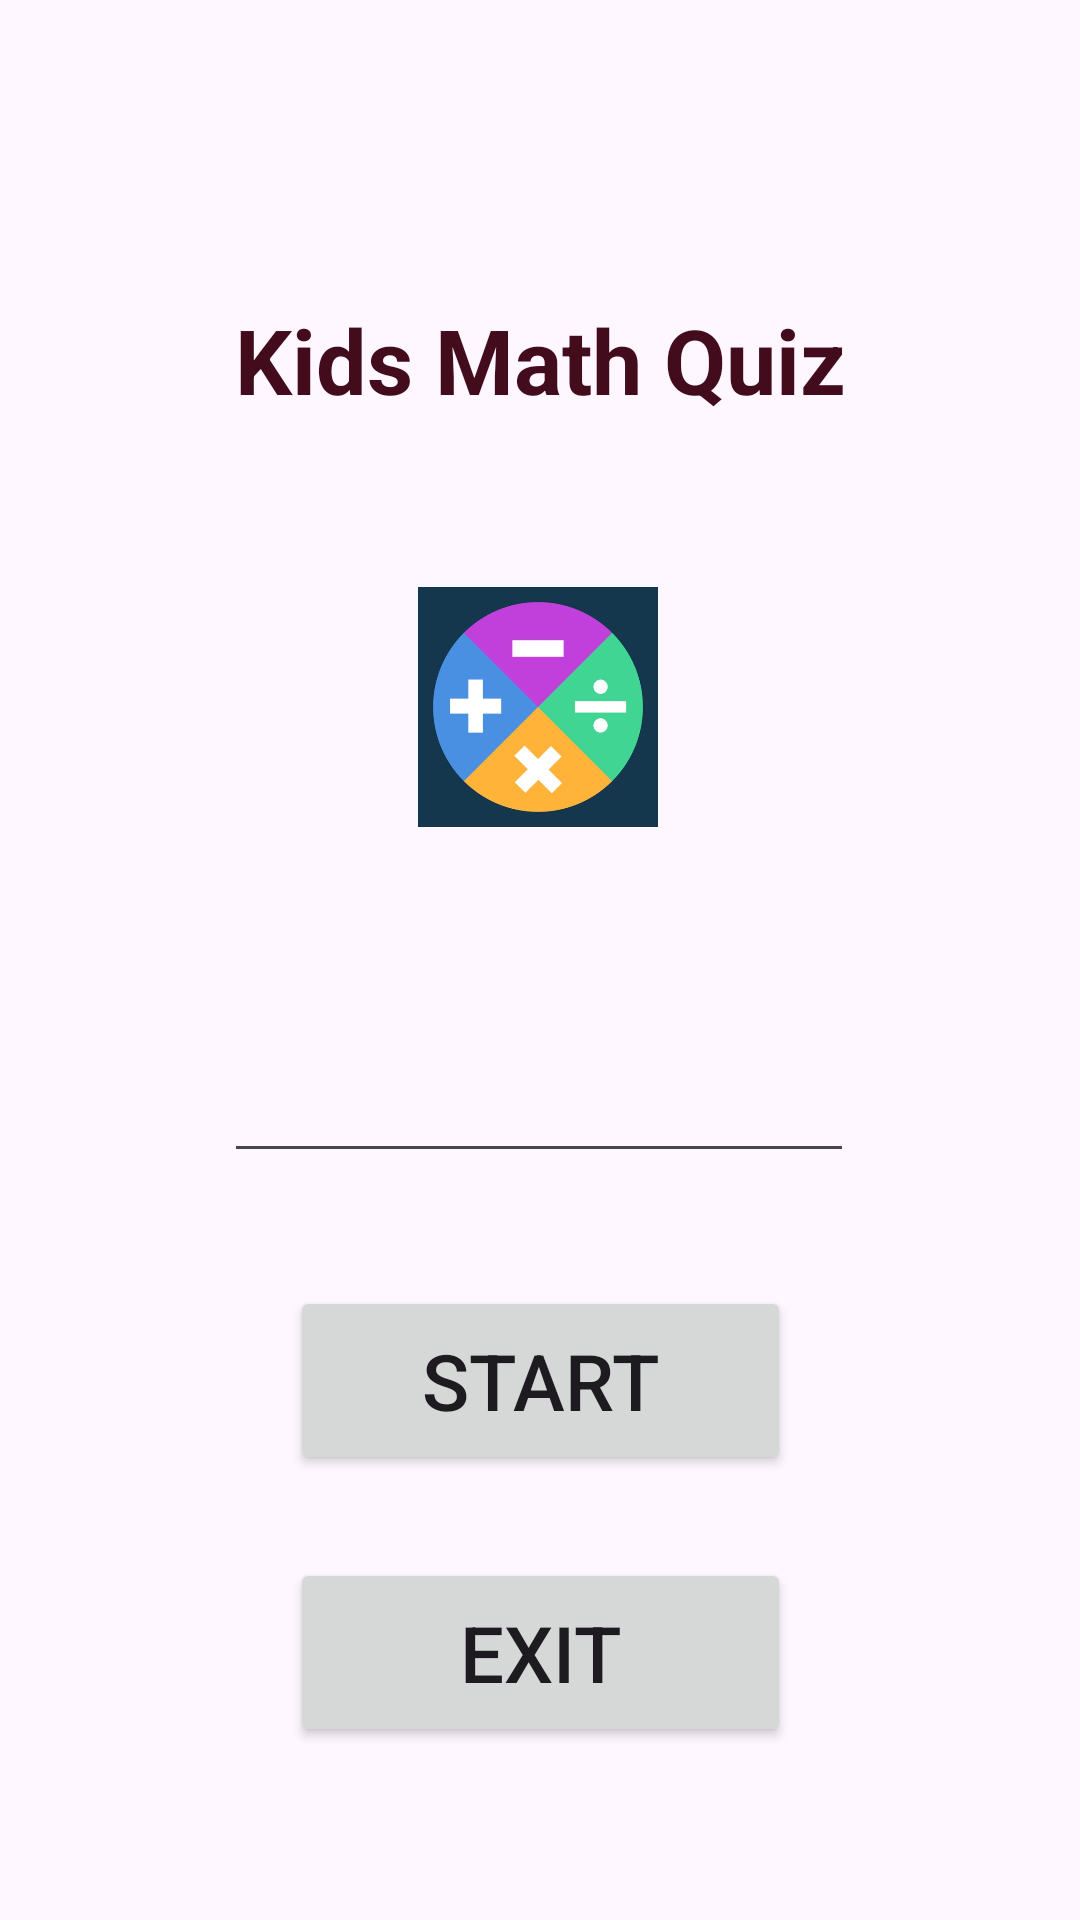

This screen was rendered from an Android layout file. Write that file and the resources it references.
<!-- AndroidManifest.xml: application theme Theme.Assignement2_R -->
<!-- res/layout/activity_main.xml -->
<?xml version="1.0" encoding="utf-8"?>
<androidx.constraintlayout.widget.ConstraintLayout xmlns:android="http://schemas.android.com/apk/res/android"
    xmlns:app="http://schemas.android.com/apk/res-auto"
    xmlns:tools="http://schemas.android.com/tools"
    android:id="@+id/main"
    android:layout_width="match_parent"
    android:layout_height="match_parent"
    android:background="@drawable/background"
    tools:context=".MainActivity">

    <TextView
        android:id="@+id/textView"
        android:layout_width="239dp"
        android:layout_height="73dp"
        android:fontFamily="sans-serif"
        android:text="Kids Math Quiz"
        android:textAlignment="center"
        android:textColor="#420C1D"
        android:textSize="30dp"
        android:textStyle="bold"
        app:layout_constraintBottom_toBottomOf="parent"
        app:layout_constraintEnd_toEndOf="parent"
        app:layout_constraintStart_toStartOf="parent"
        app:layout_constraintTop_toTopOf="parent"
        app:layout_constraintVertical_bias="0.176" />

    <ImageView
        android:id="@+id/imageView"
        android:layout_width="80dp"
        android:layout_height="92dp"
        android:layout_marginTop="36dp"
        app:layout_constraintBottom_toBottomOf="parent"
        app:layout_constraintEnd_toEndOf="parent"
        app:layout_constraintHorizontal_bias="0.498"
        app:layout_constraintStart_toStartOf="parent"
        app:layout_constraintTop_toTopOf="parent"
        app:layout_constraintVertical_bias="0.3"
        app:srcCompat="@drawable/logo" />

    <Button
        android:id="@+id/btnStart"
        android:layout_width="167dp"
        android:layout_height="63dp"
        android:text="Start"
        android:textSize="26sp"
        app:layout_constraintBottom_toBottomOf="parent"
        app:layout_constraintEnd_toEndOf="parent"
        app:layout_constraintStart_toStartOf="parent"
        app:layout_constraintTop_toBottomOf="@+id/imageView"
        app:layout_constraintVertical_bias="0.498" />

    <Button
        android:id="@+id/btnExit"
        android:layout_width="167dp"
        android:layout_height="63dp"
        android:text="Exit"
        android:textSize="26sp"
        app:layout_constraintBottom_toBottomOf="parent"
        app:layout_constraintEnd_toEndOf="parent"
        app:layout_constraintStart_toStartOf="parent"
        app:layout_constraintTop_toBottomOf="@+id/imageView"
        app:layout_constraintVertical_bias="0.805" />

    <EditText
        android:id="@+id/txtUsername"
        android:layout_width="wrap_content"
        android:layout_height="wrap_content"
        android:layout_marginTop="68dp"
        android:ems="10"
        android:inputType="text"
        android:text=""
        app:layout_constraintBottom_toTopOf="@+id/btnStart"
        app:layout_constraintEnd_toEndOf="parent"
        app:layout_constraintHorizontal_bias="0.497"
        app:layout_constraintStart_toStartOf="parent"
        app:layout_constraintTop_toBottomOf="@+id/imageView"
        app:layout_constraintVertical_bias="0.0" />

</androidx.constraintlayout.widget.ConstraintLayout>
<!-- resources referenced by this layout -->
<resources>
  <!-- drawable logo: jpg bitmap (drawable, 25404 bytes) -->
  <style name="Theme.Assignement2_R" parent="Base.Theme.Assignement2_R" />
  <style name="Base.Theme.Assignement2_R" parent="Theme.Material3.DayNight.NoActionBar">
          
          
      </style>
</resources>
